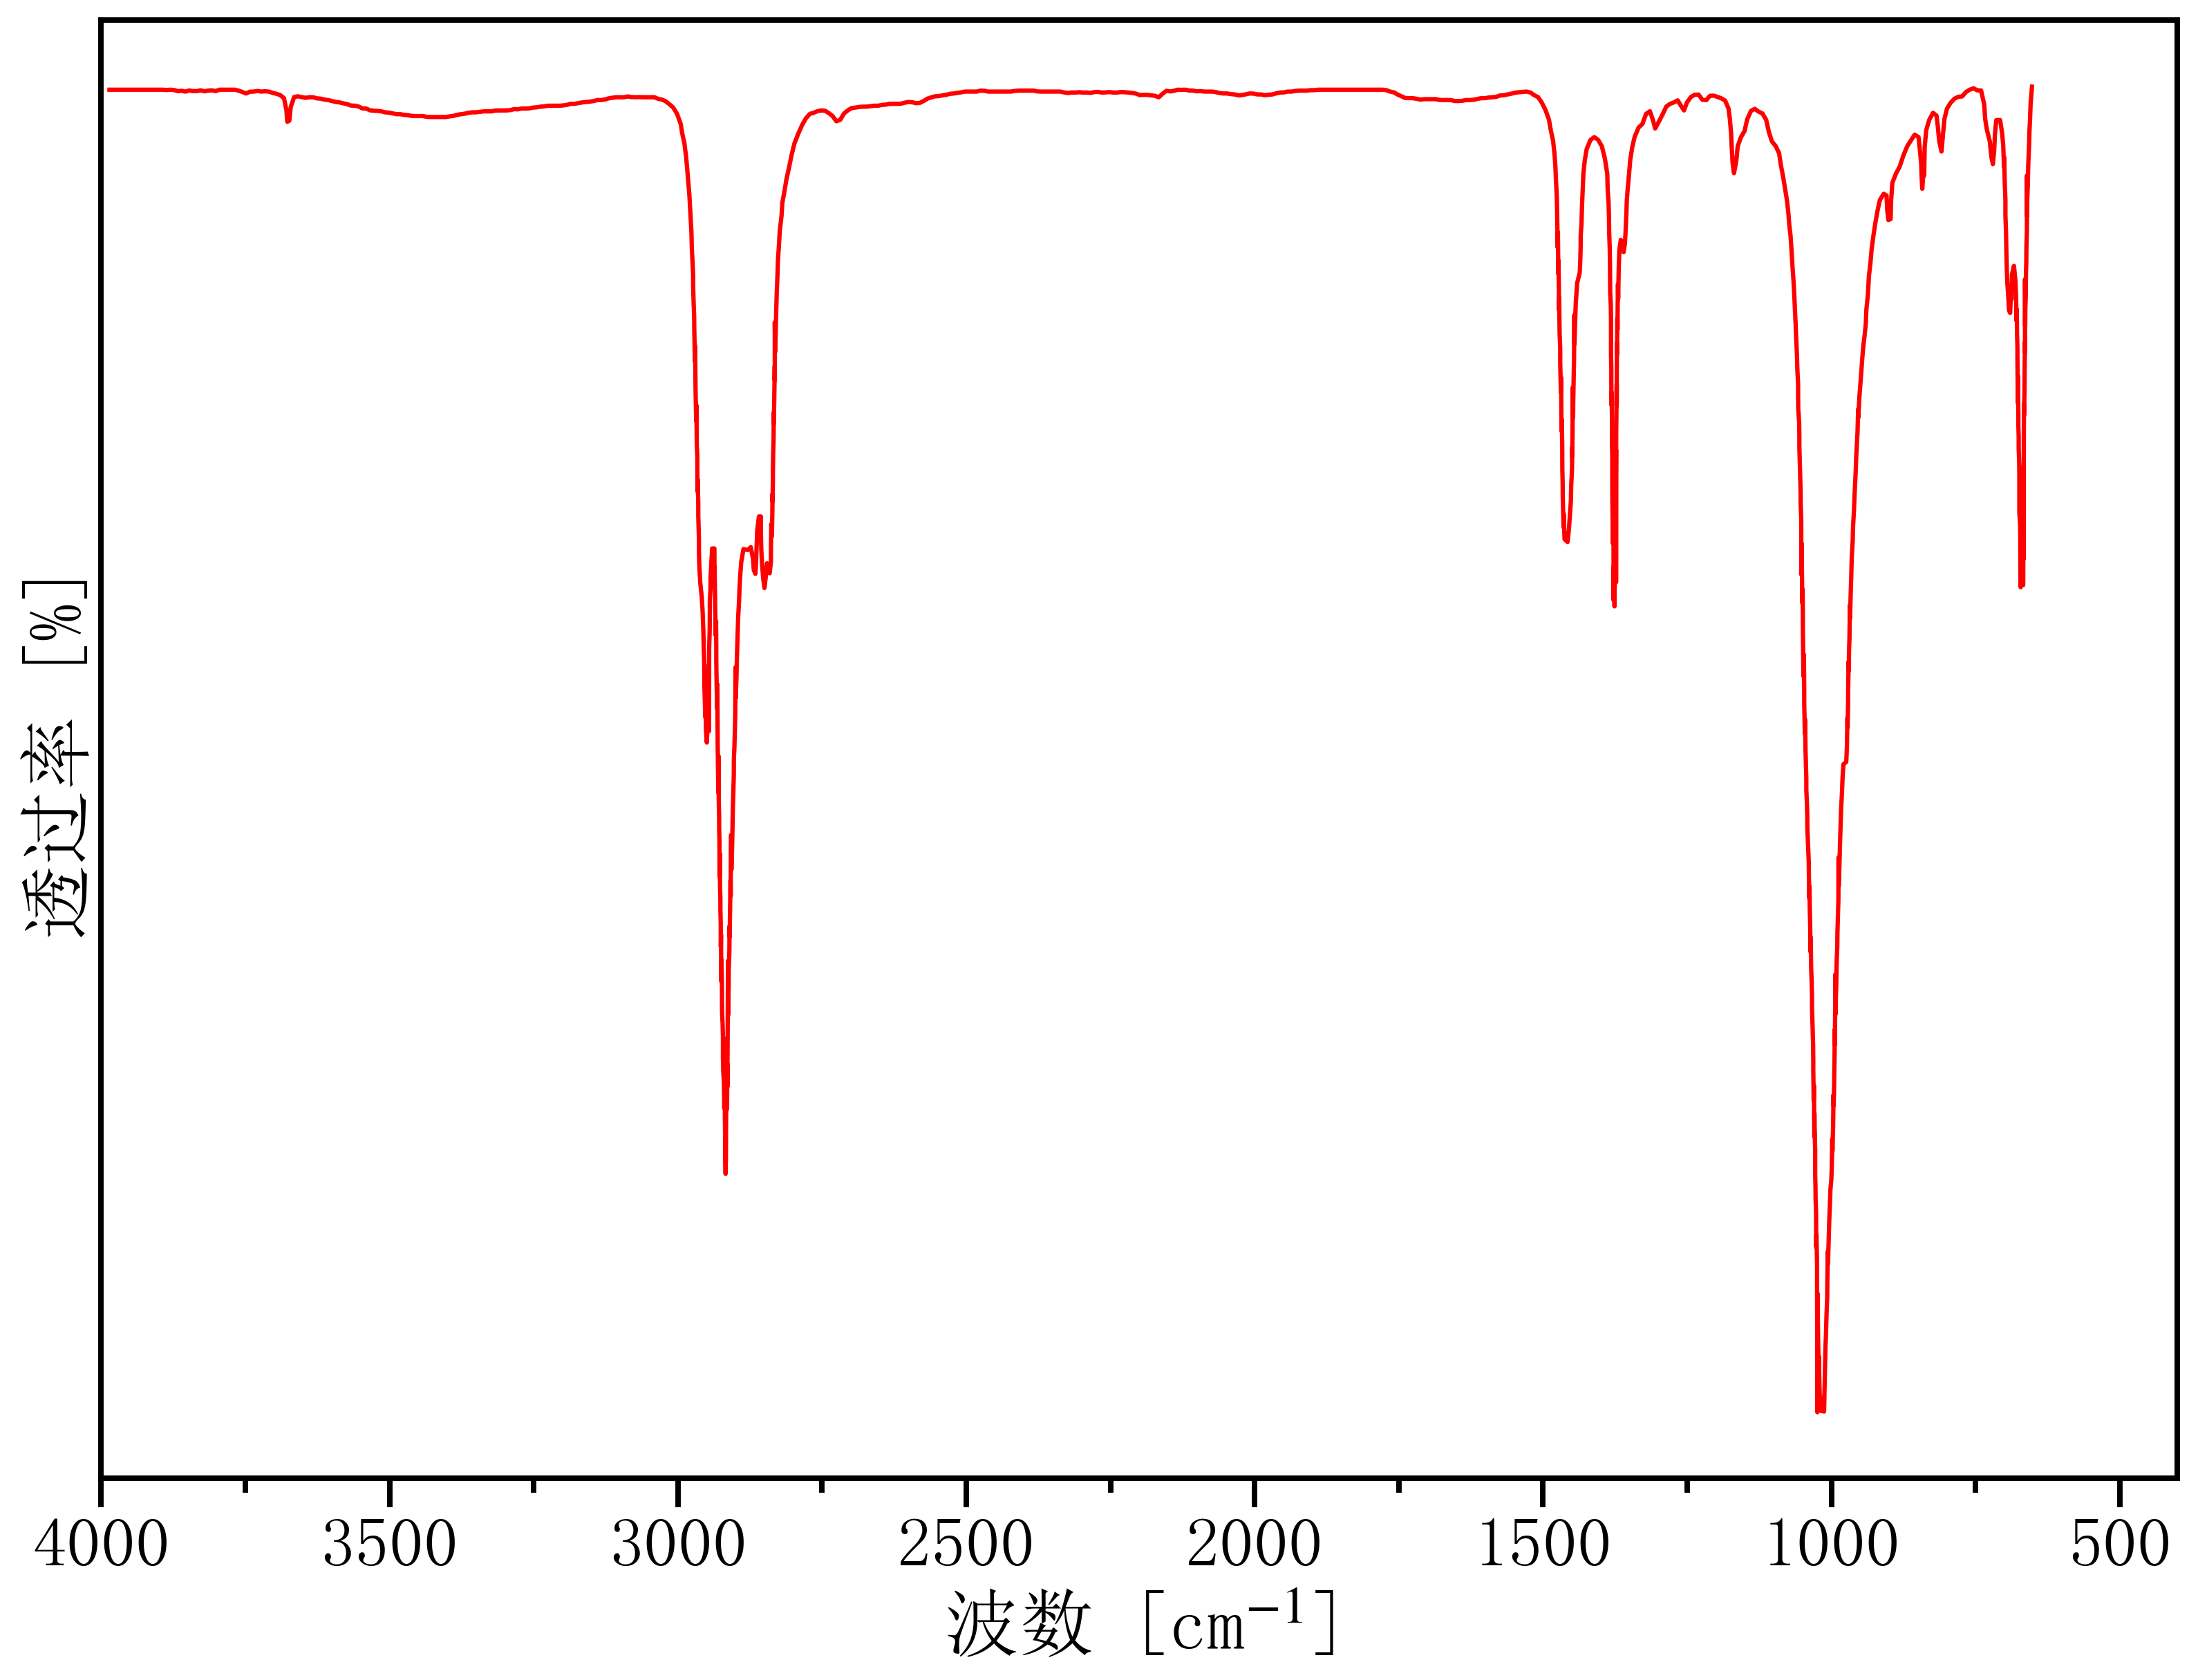

Data behind this chart, as committed beside it:
3993.1662870159453, 98.60941828254848
3986, 98.68
3979, 98.68
3972, 98.68
3966, 98.68
3959, 98.68
3953, 98.68
3946, 98.68
3939, 98.68
3933, 98.68
3926, 98.68
3920, 98.68
3913, 98.68
3907, 98.68
3900, 98.68
3893, 98.68
3887, 98.65
3880, 98.68
3874, 98.65
3867, 98.57
3861, 98.6
3854, 98.54
3847, 98.62
3841, 98.57
3834, 98.57
3828, 98.63
3821, 98.56
3815, 98.61
3808, 98.63
3801, 98.57
3795, 98.68
3788, 98.68
3782, 98.68
3775, 98.68
3769, 98.68
3762, 98.61
3755, 98.52
3749, 98.4
3742, 98.53
3736, 98.54
3729, 98.58
3722, 98.54
3716, 98.56
3709, 98.54
3703, 98.45
3696, 98.38
3690, 98.29
3683, 98.06
3679, 97.18
3677, 96.36
3674, 96.43
3671, 97.42
3665, 98.14
3659, 98.2
3652, 98.14
3646, 98.09
3639, 98.13
3633, 98.13
3626, 98.05
3619, 98.03
3613, 97.96
... 995 more rows
